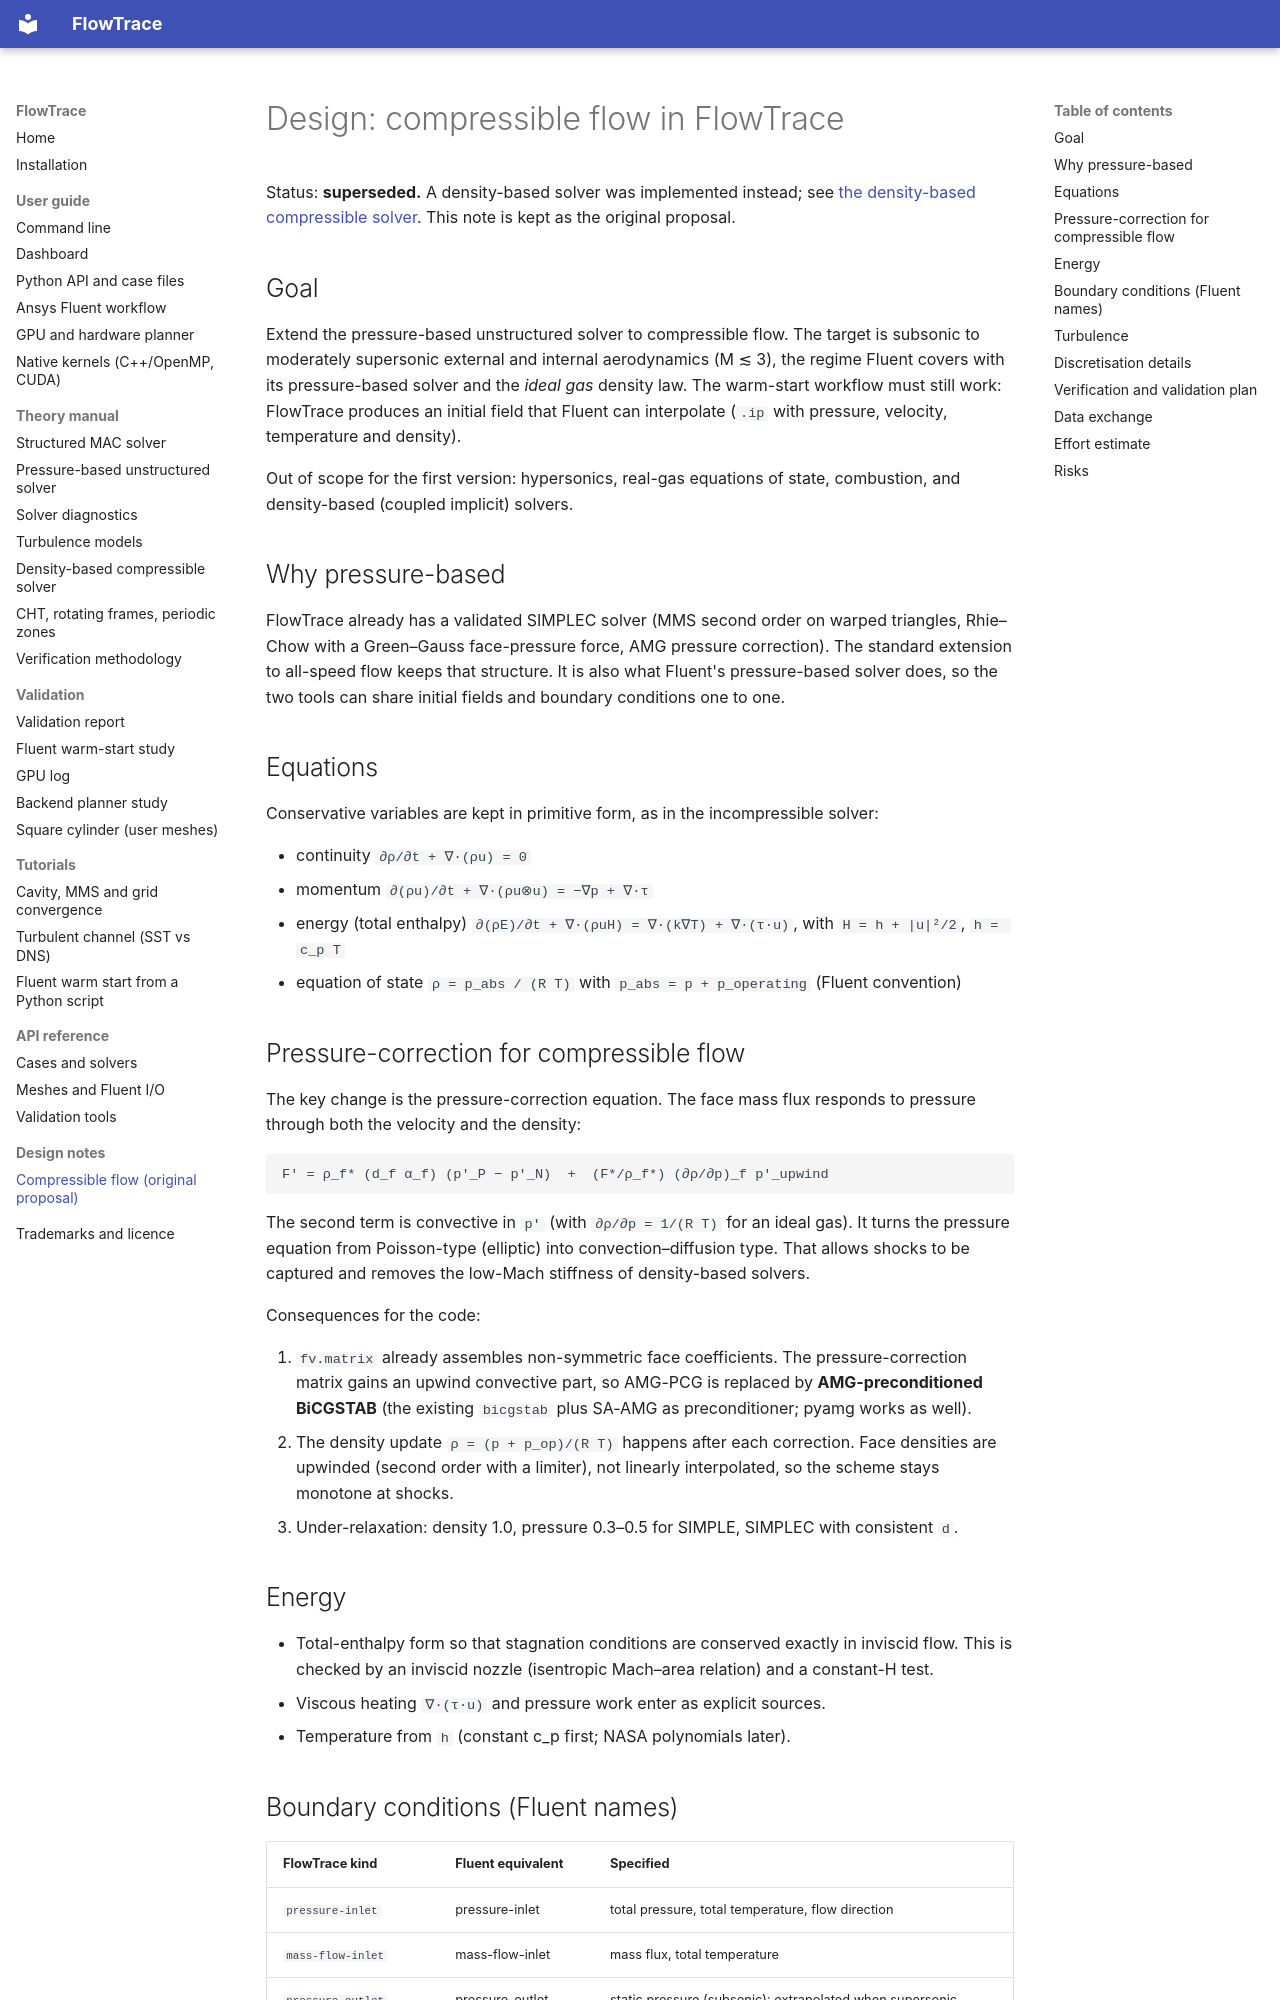

repository: mayimhamid/gputest · page: design/compressible-flow/index.html · generator: mkdocs

# Design: compressible flow in FlowTrace

Status: **superseded.** A density-based solver was implemented instead; see
[the density-based compressible solver](../theory/compressible.md). This note is kept as the
original proposal.

## Goal

Extend the pressure-based unstructured solver to compressible flow. The target is subsonic to
moderately supersonic external and internal aerodynamics (M ≲ 3), the regime Fluent covers with its
pressure-based solver and the *ideal gas* density law. The warm-start workflow must still work: FlowTrace
produces an initial field that Fluent can interpolate (`.ip` with pressure, velocity, temperature
and density).

Out of scope for the first version: hypersonics, real-gas equations of state, combustion, and
density-based (coupled implicit) solvers.

## Why pressure-based

FlowTrace already has a validated SIMPLEC solver (MMS second order on warped triangles, Rhie–Chow
with a Green–Gauss face-pressure force, AMG pressure correction). The standard extension to
all-speed flow keeps that structure. It is also what Fluent's pressure-based solver does, so the
two tools can share initial fields and boundary conditions one to one.

## Equations

Conservative variables are kept in primitive form, as in the incompressible solver:

* continuity  `∂ρ/∂t + ∇·(ρu) = 0`
* momentum    `∂(ρu)/∂t + ∇·(ρu⊗u) = −∇p + ∇·τ`
* energy (total enthalpy) `∂(ρE)/∂t + ∇·(ρuH) = ∇·(k∇T) + ∇·(τ·u)`, with `H = h + |u|²/2`, `h = c_p T`
* equation of state `ρ = p_abs / (R T)` with `p_abs = p + p_operating` (Fluent convention)

## Pressure-correction for compressible flow

The key change is the pressure-correction equation. The face mass flux responds to pressure
through both the velocity and the density:

```
F' = ρ_f* (d_f α_f) (p'_P − p'_N)  +  (F*/ρ_f*) (∂ρ/∂p)_f p'_upwind
```

The second term is convective in `p'` (with `∂ρ/∂p = 1/(R T)` for an ideal gas). It turns the
pressure equation from Poisson-type (elliptic) into convection–diffusion type. That allows shocks
to be captured and removes the low-Mach stiffness of density-based solvers.

Consequences for the code:

1. `fv.matrix` already assembles non-symmetric face coefficients. The pressure-correction matrix
   gains an upwind convective part, so AMG-PCG is replaced by **AMG-preconditioned BiCGSTAB**
   (the existing `bicgstab` plus SA-AMG as preconditioner; pyamg works as well).
2. The density update `ρ = (p + p_op)/(R T)` happens after each correction. Face densities are
   upwinded (second order with a limiter), not linearly interpolated, so the scheme stays monotone
   at shocks.
3. Under-relaxation: density 1.0, pressure 0.3–0.5 for SIMPLE, SIMPLEC with consistent `d`.

## Energy

* Total-enthalpy form so that stagnation conditions are conserved exactly in inviscid flow. This
  is checked by an inviscid nozzle (isentropic Mach–area relation) and a constant-H test.
* Viscous heating `∇·(τ·u)` and pressure work enter as explicit sources.
* Temperature from `h` (constant c_p first; NASA polynomials later).
